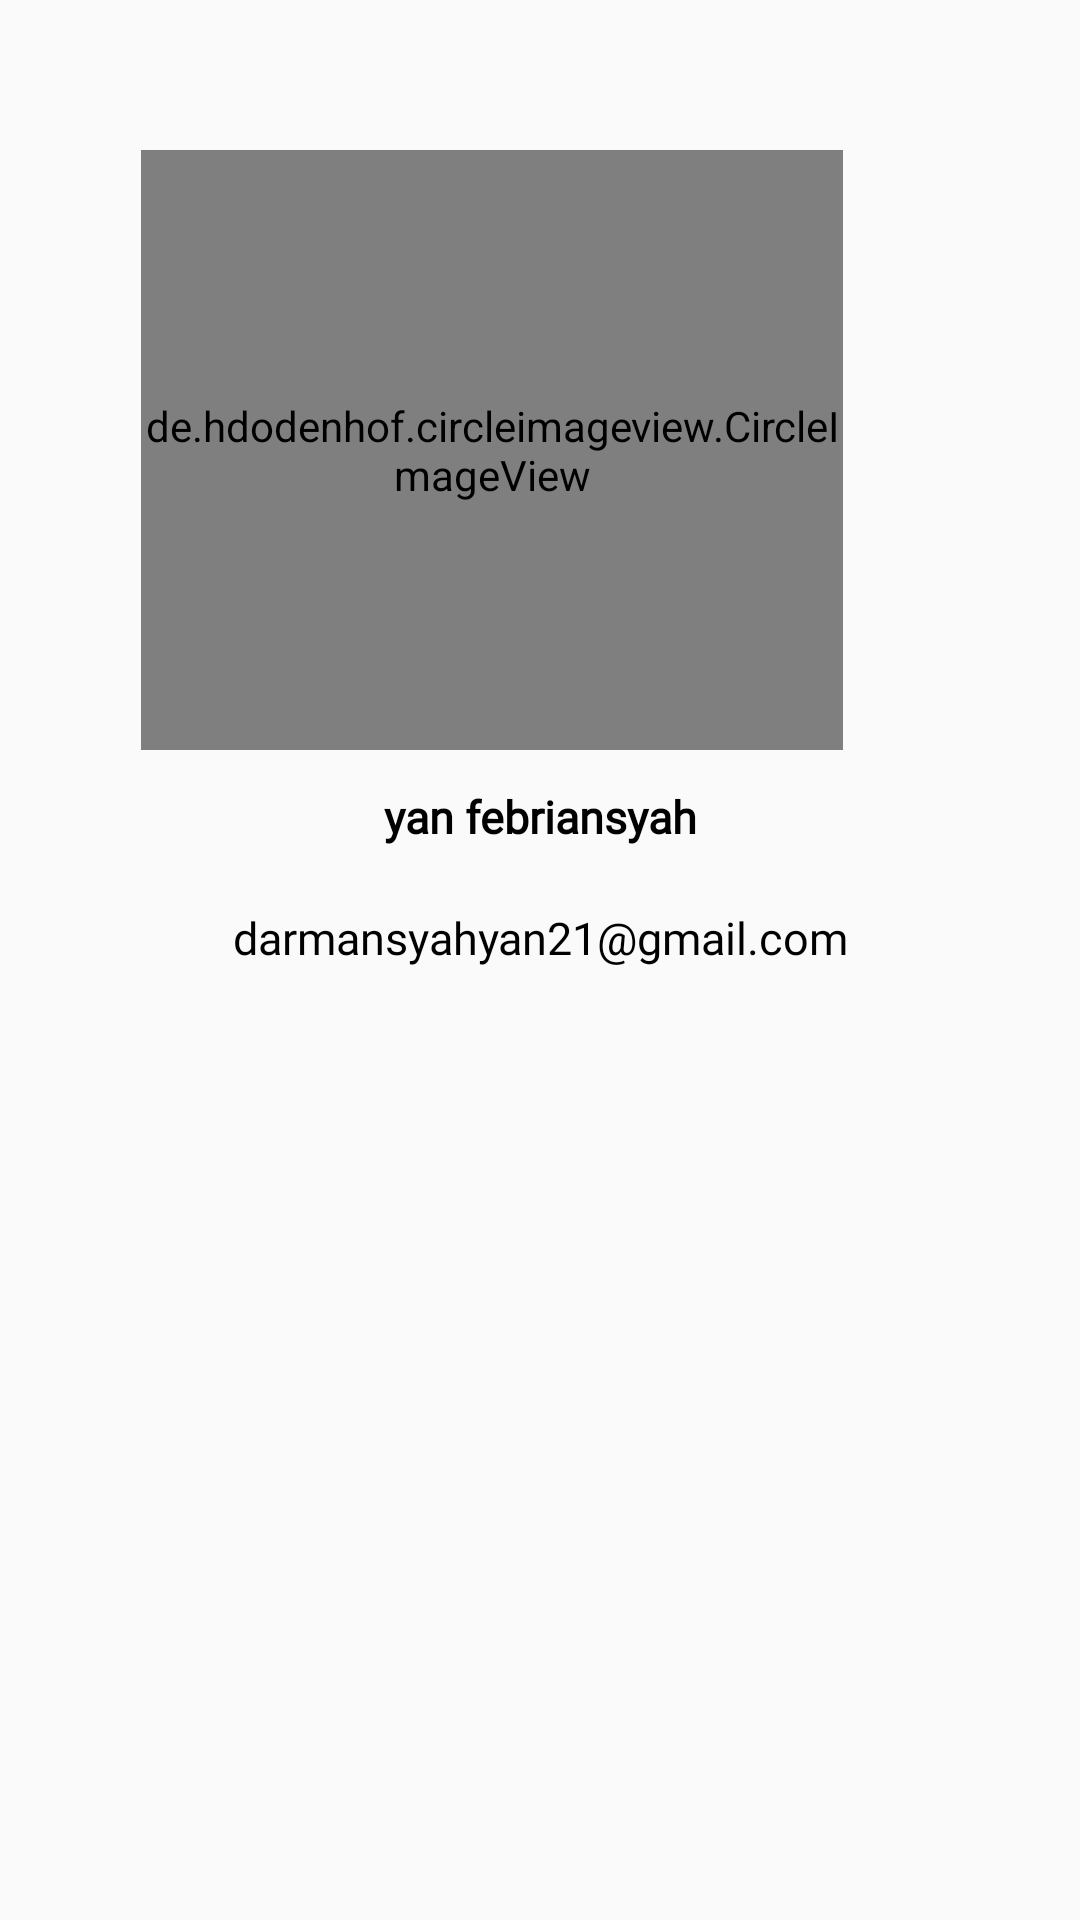

This screen was rendered from an Android layout file. Write that file and the resources it references.
<!-- AndroidManifest.xml: application theme Theme.KeyboardApp -->
<!-- res/layout/activity_profile.xml -->
<?xml version="1.0" encoding="utf-8"?>
<LinearLayout xmlns:android="http://schemas.android.com/apk/res/android"
    xmlns:app="http://schemas.android.com/apk/res-auto"
    xmlns:tools="http://schemas.android.com/tools"
    android:layout_width="match_parent"
    android:orientation="vertical"
    android:layout_height="match_parent"
    tools:context=".activity_profile">

    <LinearLayout
        android:layout_width="match_parent"
        android:layout_height="wrap_content"
        android:orientation="vertical"
        tools:layout_editor_absoluteX="203dp"
        android:gravity="center"
        tools:layout_editor_absoluteY="107dp">

        <de.hdodenhof.circleimageview.CircleImageView
            android:id="@+id/profi"
            android:layout_width="234dp"
            android:layout_height="200dp"
            android:layout_marginTop="50dp"
            android:layout_marginEnd="16dp"
            android:src="@drawable/profil"
            android:layout_marginRight="16dp"/>

        <TextView
            android:textStyle="bold"
            android:layout_width="match_parent"
            android:layout_height="wrap_content"
            android:layout_marginTop="12dp"
            android:fontFamily="@font/quicksand_light"
            android:text="@string/yan_febriansyah"
            android:textAlignment="center"
            android:textColor="@color/black"
            android:textSize="15dp" />

        <TextView
            android:layout_width="match_parent"
            android:layout_height="wrap_content"
            android:layout_marginTop="20dp"
            android:fontFamily="@font/quicksand_light"
            android:text="@string/darmansyahyan21_gmail_com"
            android:textAlignment="center"
            android:textColor="@color/black"
            android:textSize="15dp" />
    </LinearLayout>
</LinearLayout>
<!-- resources referenced by this layout -->
<resources>
  <color name="black">#FF000000</color>
  <!-- drawable profil: png bitmap (drawable, 181807 bytes) -->
  <string name="darmansyahyan21_gmail_com">darmansyahyan21@gmail.com</string>
  <string name="yan_febriansyah">yan febriansyah</string>
  <style name="Theme.KeyboardApp" parent="Theme.AppCompat.Light.DarkActionBar">
          
          <item name="colorPrimary">#3CB34B</item>
          <item name="colorPrimaryDark">@color/purple_700</item>
          <item name="colorAccent">@color/teal_200</item>
          
      </style>
  <color name="purple_700">#FF3700B3</color>
  <color name="teal_200">#FF03DAC5</color>
</resources>
